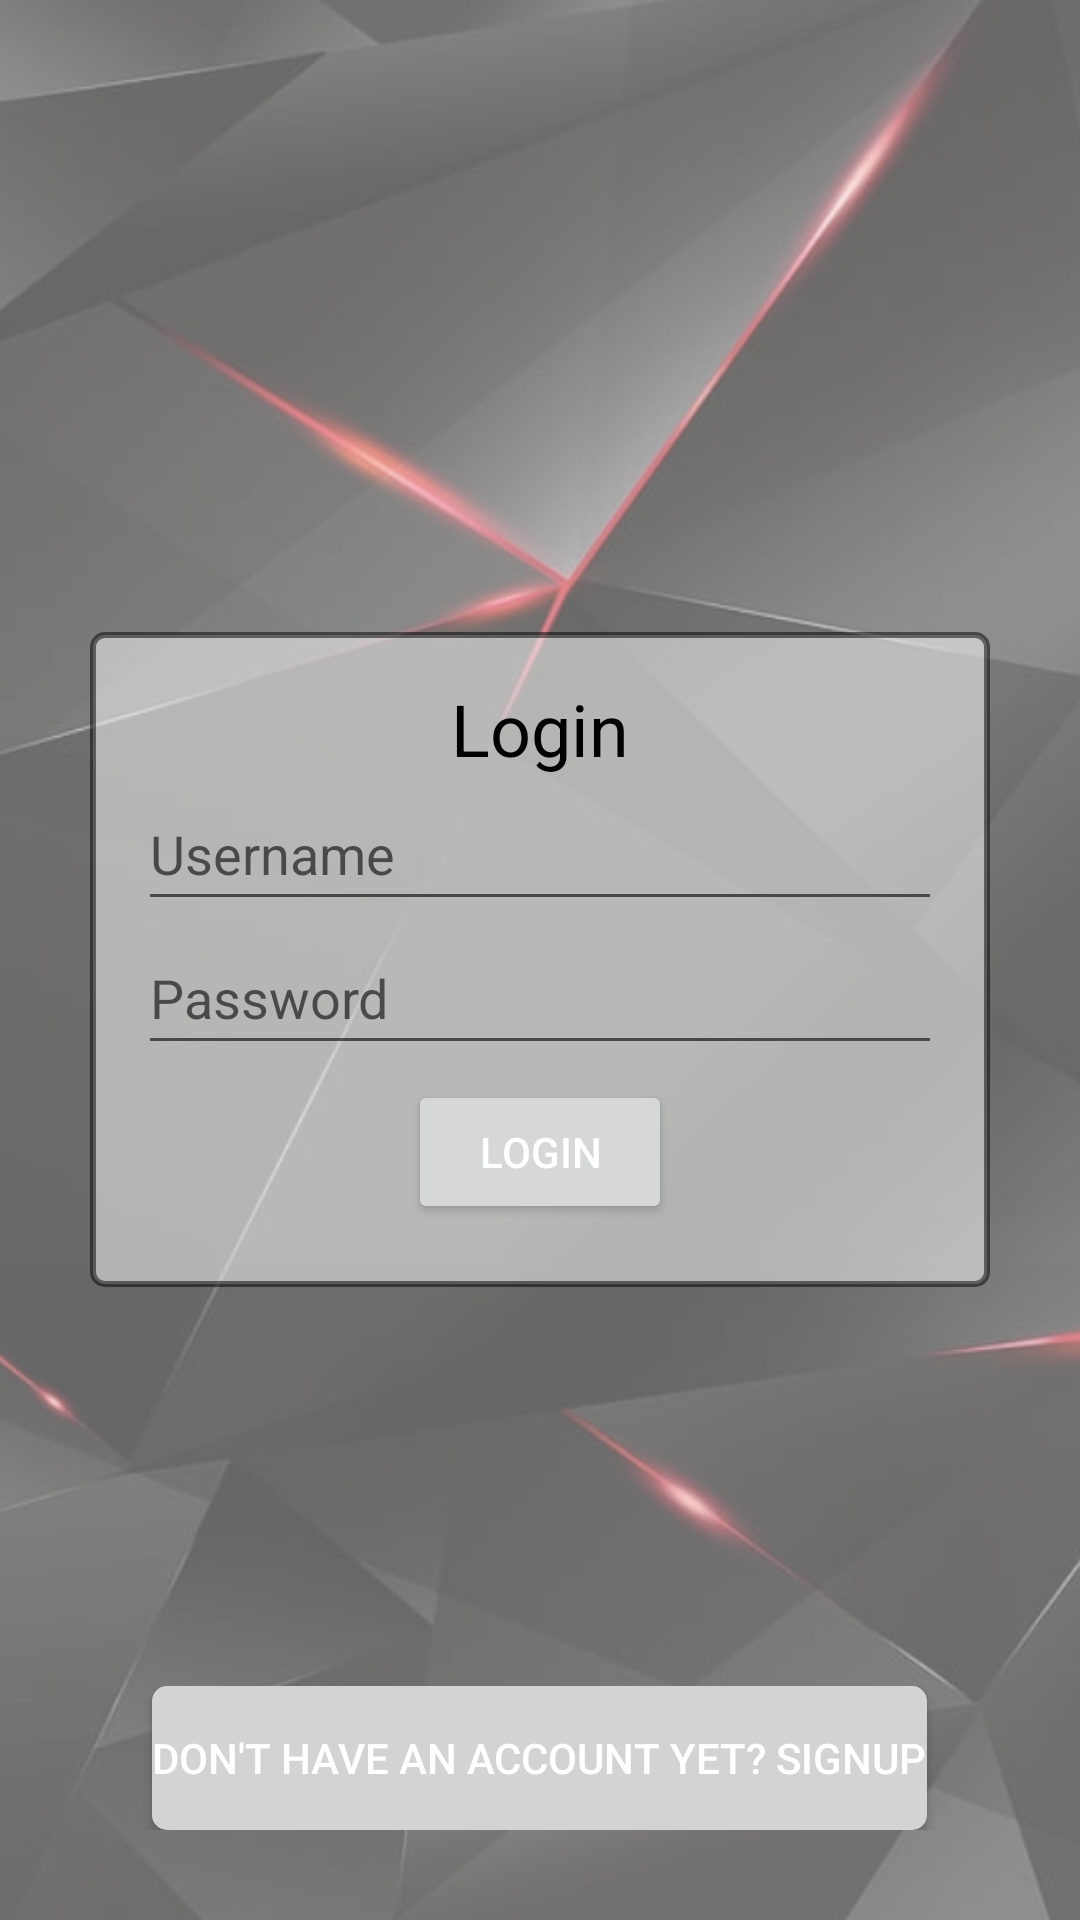

The Android layout XML behind this screen, and the referenced resources:
<!-- AndroidManifest.xml: application theme Theme.GatheringOfGamers -->
<!-- res/layout/login.xml -->
<RelativeLayout xmlns:android="http://schemas.android.com/apk/res/android"
                android:layout_width="match_parent"
                android:layout_height="match_parent"
                android:background="@drawable/ic_launcher_foreground">

    <LinearLayout
            android:id="@+id/login_layout"
            android:layout_width="300dp"
            android:layout_height="wrap_content"
            android:layout_centerInParent="true"
            android:background="@drawable/border"
            android:orientation="vertical"
            android:gravity="center_horizontal"
            android:padding="16dp">

        <TextView
                android:layout_width="wrap_content"
                android:layout_height="wrap_content"
                android:text="Login"
                android:textSize="24sp"
                android:textColor="#000000"/>

        <EditText
                android:id="@+id/username_edit_text"
                android:layout_width="match_parent"
                android:layout_height="wrap_content"
                android:hint="Username"
                android:inputType="text"
                android:maxLines="1"
                android:minHeight="48dp"/>

        <EditText
                android:id="@+id/password_edit_text"
                android:layout_width="match_parent"
                android:layout_height="wrap_content"
                android:hint="Password"
                android:inputType="textPassword"
                android:maxLines="1"
                android:minHeight="48dp"/>

        <Button
                android:id="@+id/login_button"
                android:layout_width="wrap_content"
                android:layout_height="wrap_content"
                android:text="login"
                android:textColor="#FFFFFF"
                android:layout_margin="5dp"
                android:onClick="loginButton"/>

    </LinearLayout>

    <LinearLayout android:layout_width="match_parent"
                  android:layout_alignParentBottom="true"
                  android:gravity="center"
                  android:layout_marginBottom="30dp"
                  android:layout_height="wrap_content">
    <Button
            android:id="@+id/signup_button"
            android:layout_width="wrap_content"
            android:layout_height="wrap_content"
            android:layout_alignParentBottom="true"
            android:background="@drawable/button_background"
            android:textColor="#FFFFFF"
            android:text="Don't have an account yet? Signup"
            android:onClick="onButtonClick"/>
    </LinearLayout>

</RelativeLayout>
<!-- resources referenced by this layout -->
<resources>
  <!-- drawable border (drawable) -->
  <?xml version="1.0" encoding="utf-8"?>
  <shape xmlns:android="http://schemas.android.com/apk/res/android">
      <solid android:color="#80FFFFFF"/> 
      <corners android:radius="4dp" />
      <stroke android:width="2dp" android:color="#80000000"/> 
  </shape>
  <!-- drawable button_background (drawable) -->
  <?xml version="1.0" encoding="utf-8"?>
  <shape xmlns:android="http://schemas.android.com/apk/res/android">
      <solid android:color="#D3D3D3" />
      <corners android:radius="5dp" />
  </shape>
  <!-- drawable ic_launcher_foreground: png bitmap (mipmap-hdpi, 4057 bytes) -->
  <style name="Theme.GatheringOfGamers" parent="Theme.MaterialComponents.DayNight.DarkActionBar">
          
          <item name="colorPrimary">@color/dark_grey</item>
          <item name="colorPrimaryVariant">@color/black</item>
          <item name="colorOnPrimary">@color/neon_red</item>
          
          <item name="colorSecondary">@color/neon_red_customized</item>
          <item name="colorSecondaryVariant">@color/neon_red_customized</item>
          <item name="colorOnSecondary">@color/white</item>
          
          <item name="android:statusBarColor" tools:targetApi="l">?attr/colorPrimaryVariant</item>
          
          <item name="android:windowBackground">@drawable/background_theme</item>
          
          <item name="android:textColor">@color/white</item>
          
      </style>
  <color name="dark_grey">#99303030</color>
  <color name="black">#000000</color>
  <color name="neon_red">#FF0051</color>
  <color name="neon_red_customized">#95FF2369</color>
  <color name="white">#FFFFFF</color>
  <!-- drawable background_theme: png bitmap (drawable, 315780 bytes) -->
</resources>
